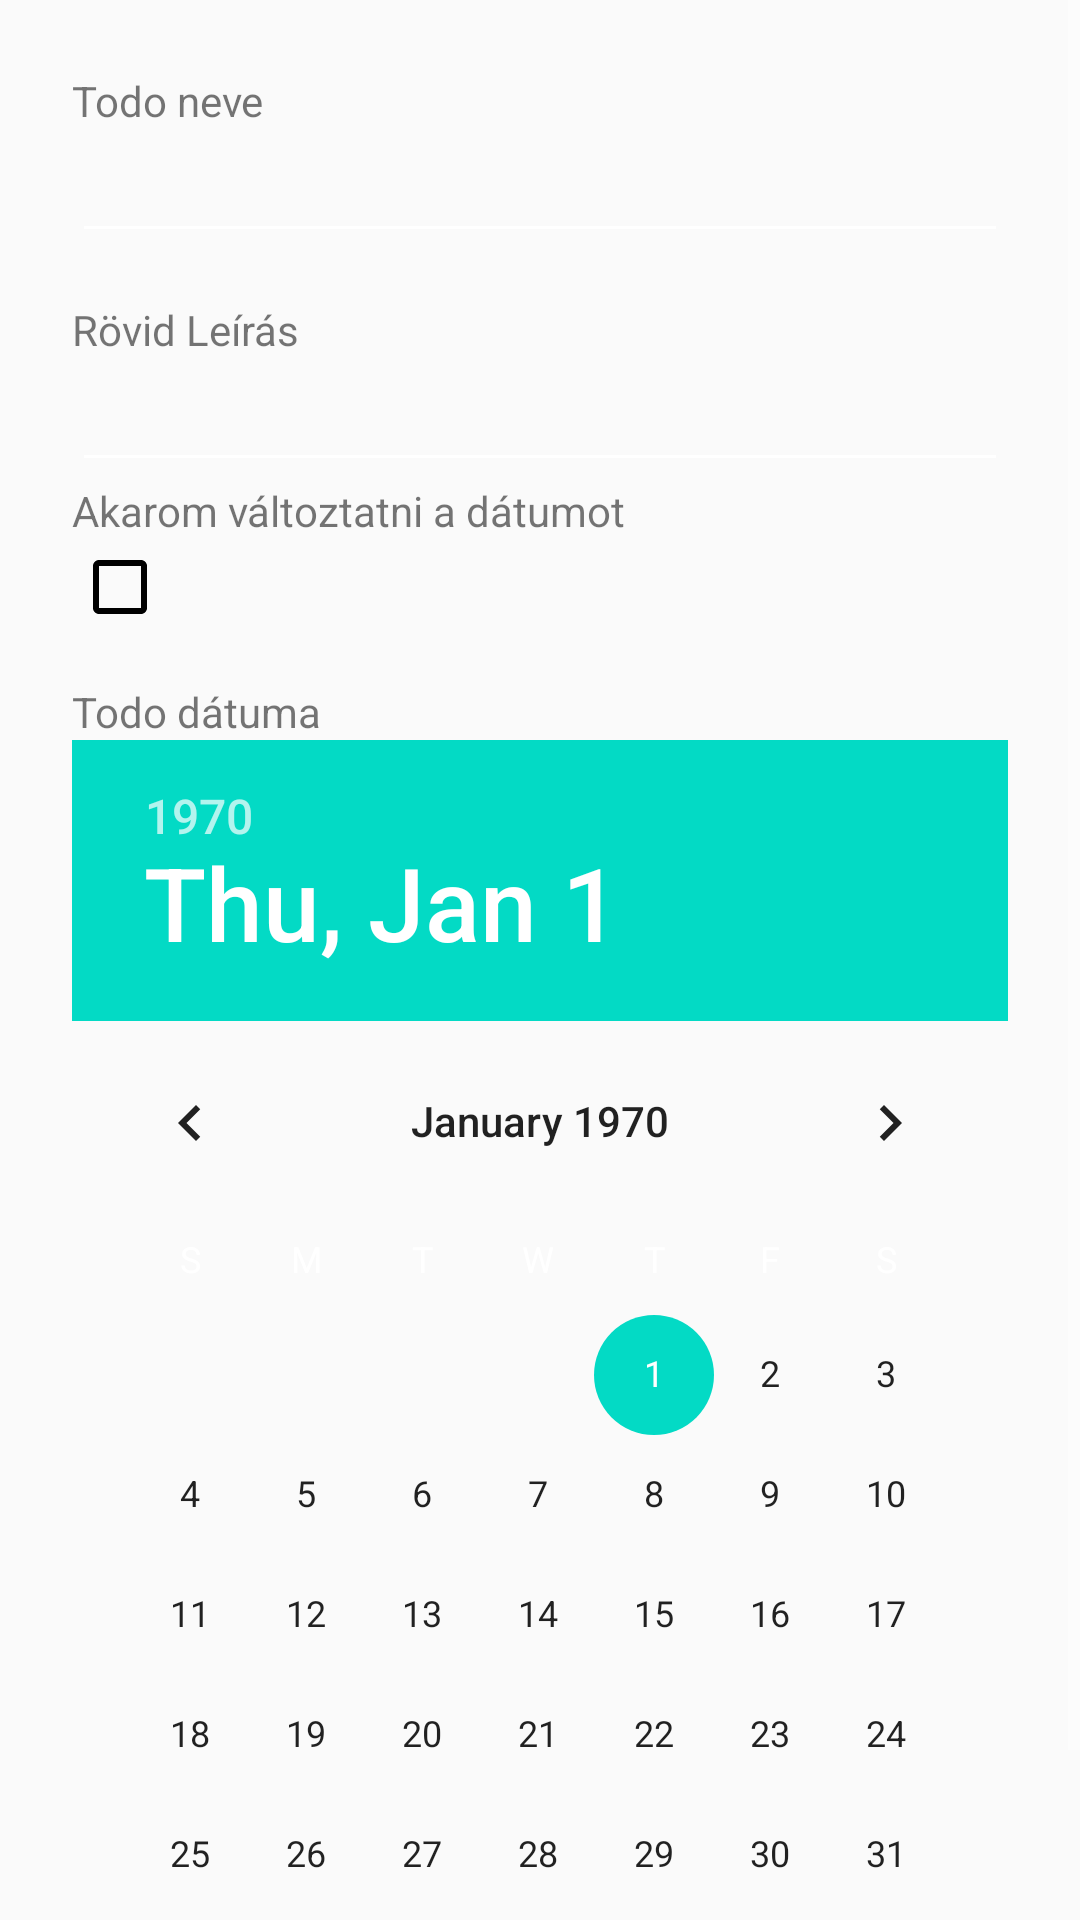

Produce the Android XML layout that renders to this screen, including the resource entries it uses.
<!-- AndroidManifest.xml: application theme AppTheme -->
<!-- res/layout/edit_todo_item.xml -->
<?xml version="1.0" encoding="utf-8"?>
<ScrollView xmlns:android="http://schemas.android.com/apk/res/android"
    android:layout_width="match_parent"
    android:layout_height="match_parent">
    <LinearLayout
        xmlns:android="http://schemas.android.com/apk/res/android"
        android:layout_width="match_parent"
        android:layout_height="wrap_content"
        android:orientation="vertical"
        android:padding="24dip">
        <TextView
            android:layout_width="wrap_content"
            android:layout_height="wrap_content"
            android:text="@string/added_todo_name"/>

        <EditText
            android:id="@+id/todoItemEditNameText"
            android:layout_width="match_parent"
            android:layout_height="wrap_content"/>
        <TextView
            android:layout_width="wrap_content"
            android:layout_height="wrap_content"
            android:layout_marginTop="16dip"
            android:text="@string/added_todo_short_text"/>

        <EditText
            android:id="@+id/todoItemEditDescription"
            android:layout_width="match_parent"
            android:layout_height="wrap_content"/>
        <TextView
            android:layout_width="wrap_content"
            android:layout_height="wrap_content"
            android:text="@string/is_date_changed_title">

        </TextView>
        <CheckBox
            android:id="@+id/is_date_changed_cb"
            android:buttonTint="#000000"
            android:checked="false"
            android:layout_width="wrap_content"
            android:layout_height="wrap_content">

        </CheckBox>

        <TextView
            android:layout_width="wrap_content"
            android:layout_height="wrap_content"
            android:layout_marginTop="16dip"
            android:text="@string/added_todo_date"/>

        <DatePicker
            android:id="@+id/todoItemEditDatePicker"
            android:layout_width="wrap_content"
            android:layout_height="wrap_content" />
    </LinearLayout>
</ScrollView>
<!-- resources referenced by this layout -->
<resources>
  <string name="added_todo_date">Todo dátuma</string>
  <string name="added_todo_name">Todo neve</string>
  <string name="added_todo_short_text">Rövid Leírás</string>
  <string name="is_date_changed_title">Akarom változtatni a dátumot</string>
  <style name="AppTheme" parent="Theme.AppCompat.Light.DarkActionBar">
          
          <item name="colorPrimary">@color/colorPrimary</item>
          <item name="colorPrimaryDark">@color/colorPrimaryDark</item>
          <item name="colorAccent">@color/colorAccent</item>
          <item name="android:textColorSecondary">@color/colorWhite</item>
      </style>
  <color name="colorPrimary">#6200EE</color>
  <color name="colorPrimaryDark">#3700B3</color>
  <color name="colorAccent">#03DAC5</color>
  <color name="colorWhite">#FFFFFF</color>
</resources>
